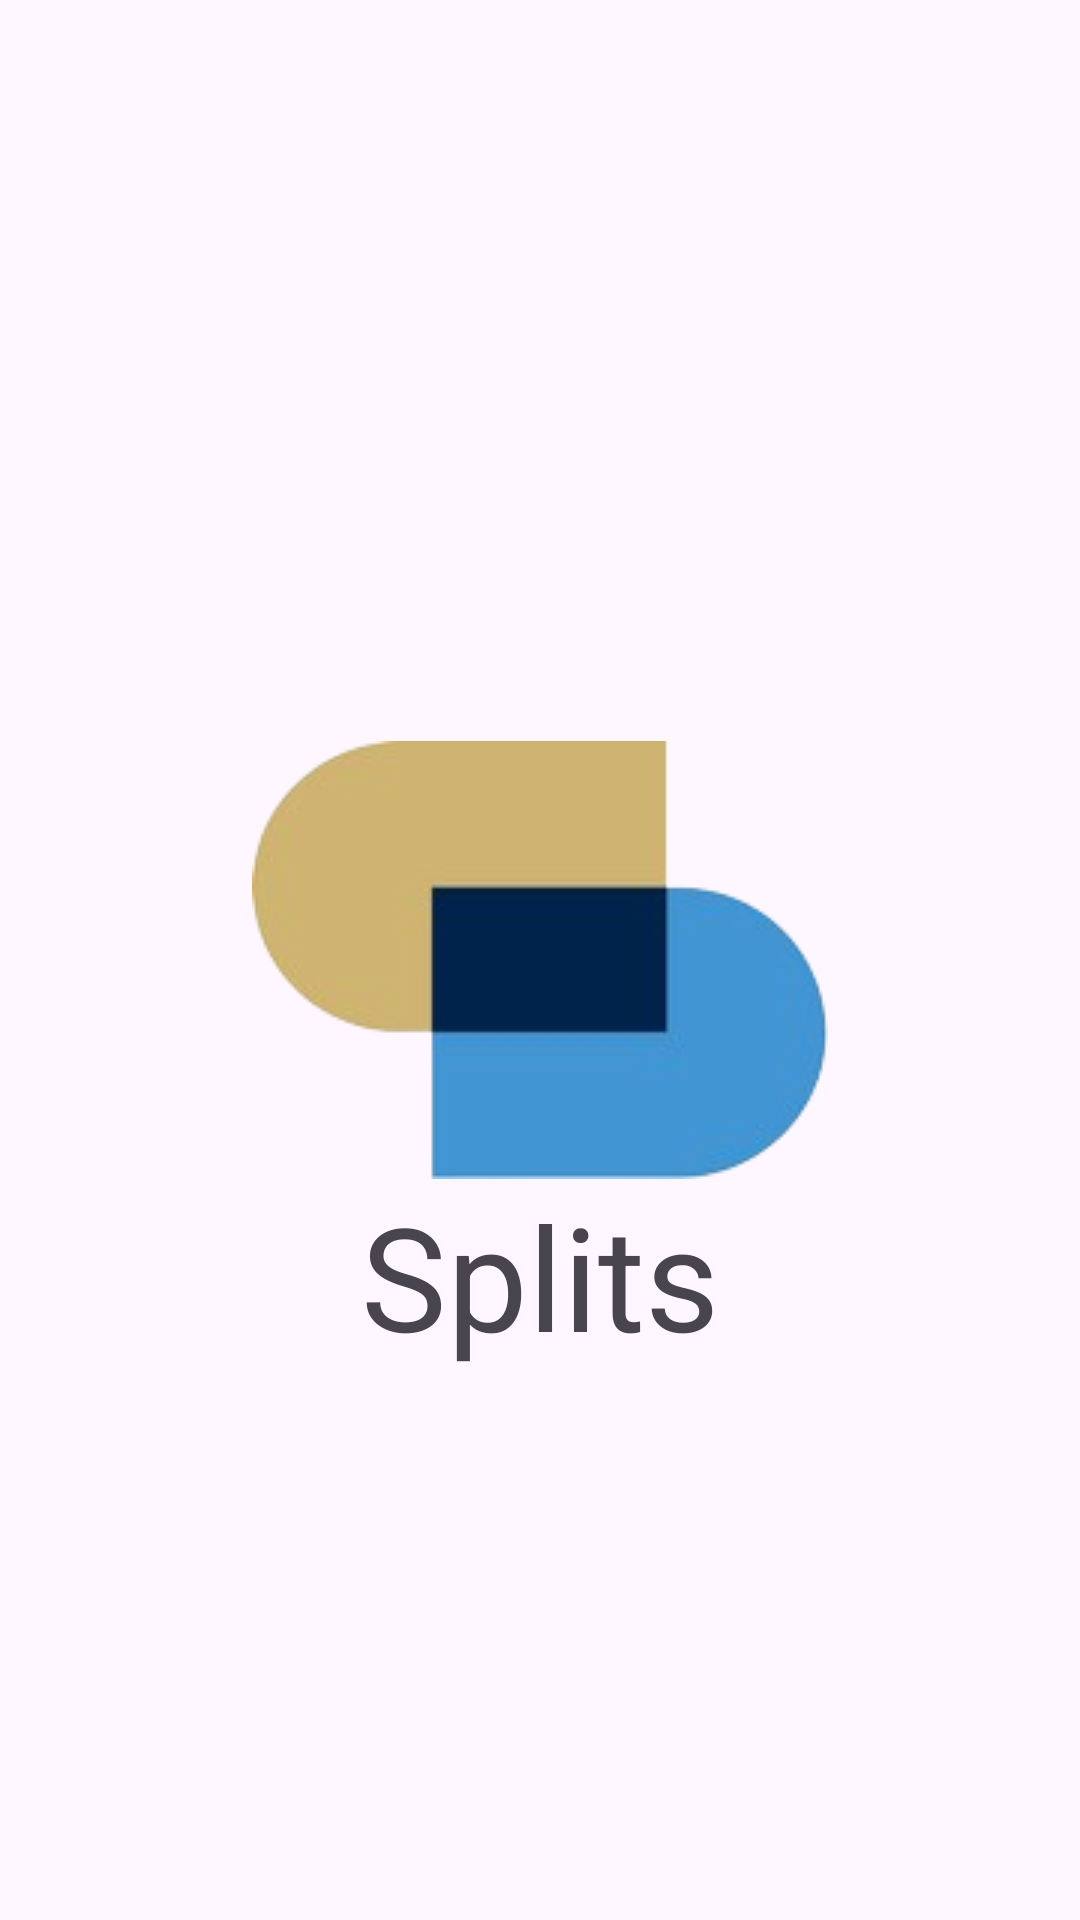

Write the Android layout XML for this screen, with the resource values it uses.
<!-- AndroidManifest.xml: application theme Theme.Splits -->
<!-- res/layout/activity_splash.xml -->
<?xml version="1.0" encoding="utf-8"?>
<RelativeLayout xmlns:android="http://schemas.android.com/apk/res/android"
    xmlns:app="http://schemas.android.com/apk/res-auto"
    xmlns:tools="http://schemas.android.com/tools"
    android:layout_width="match_parent"
    android:layout_height="match_parent"
    tools:context=".activities.SplashActivity"
    android:orientation="vertical">
    <ImageView
        android:id="@+id/splash_logo"
        android:layout_width="wrap_content"
        android:layout_height="wrap_content"
        android:contentDescription="@string/splash_screen_description"
        android:layout_centerHorizontal="true"
        android:layout_centerVertical="true"
        android:src="@drawable/logo"/>
    <TextView
        android:layout_height="wrap_content"
        android:layout_width="wrap_content"
        android:layout_centerHorizontal="true"
        android:textSize="@android:dimen/app_icon_size"
        android:layout_below="@+id/splash_logo"
        android:text="@string/app_title"
        />

</RelativeLayout>
<!-- resources referenced by this layout -->
<resources>
  <!-- drawable logo: png bitmap (drawable, 12610 bytes) -->
  <string name="app_title">Splits</string>
  <string name="splash_screen_description">Splash Screen</string>
  <style name="Theme.Splits" parent="Base.Theme.Splits" />
  <style name="Base.Theme.Splits" parent="Theme.Material3.DayNight.NoActionBar">
          
          
      </style>
</resources>
